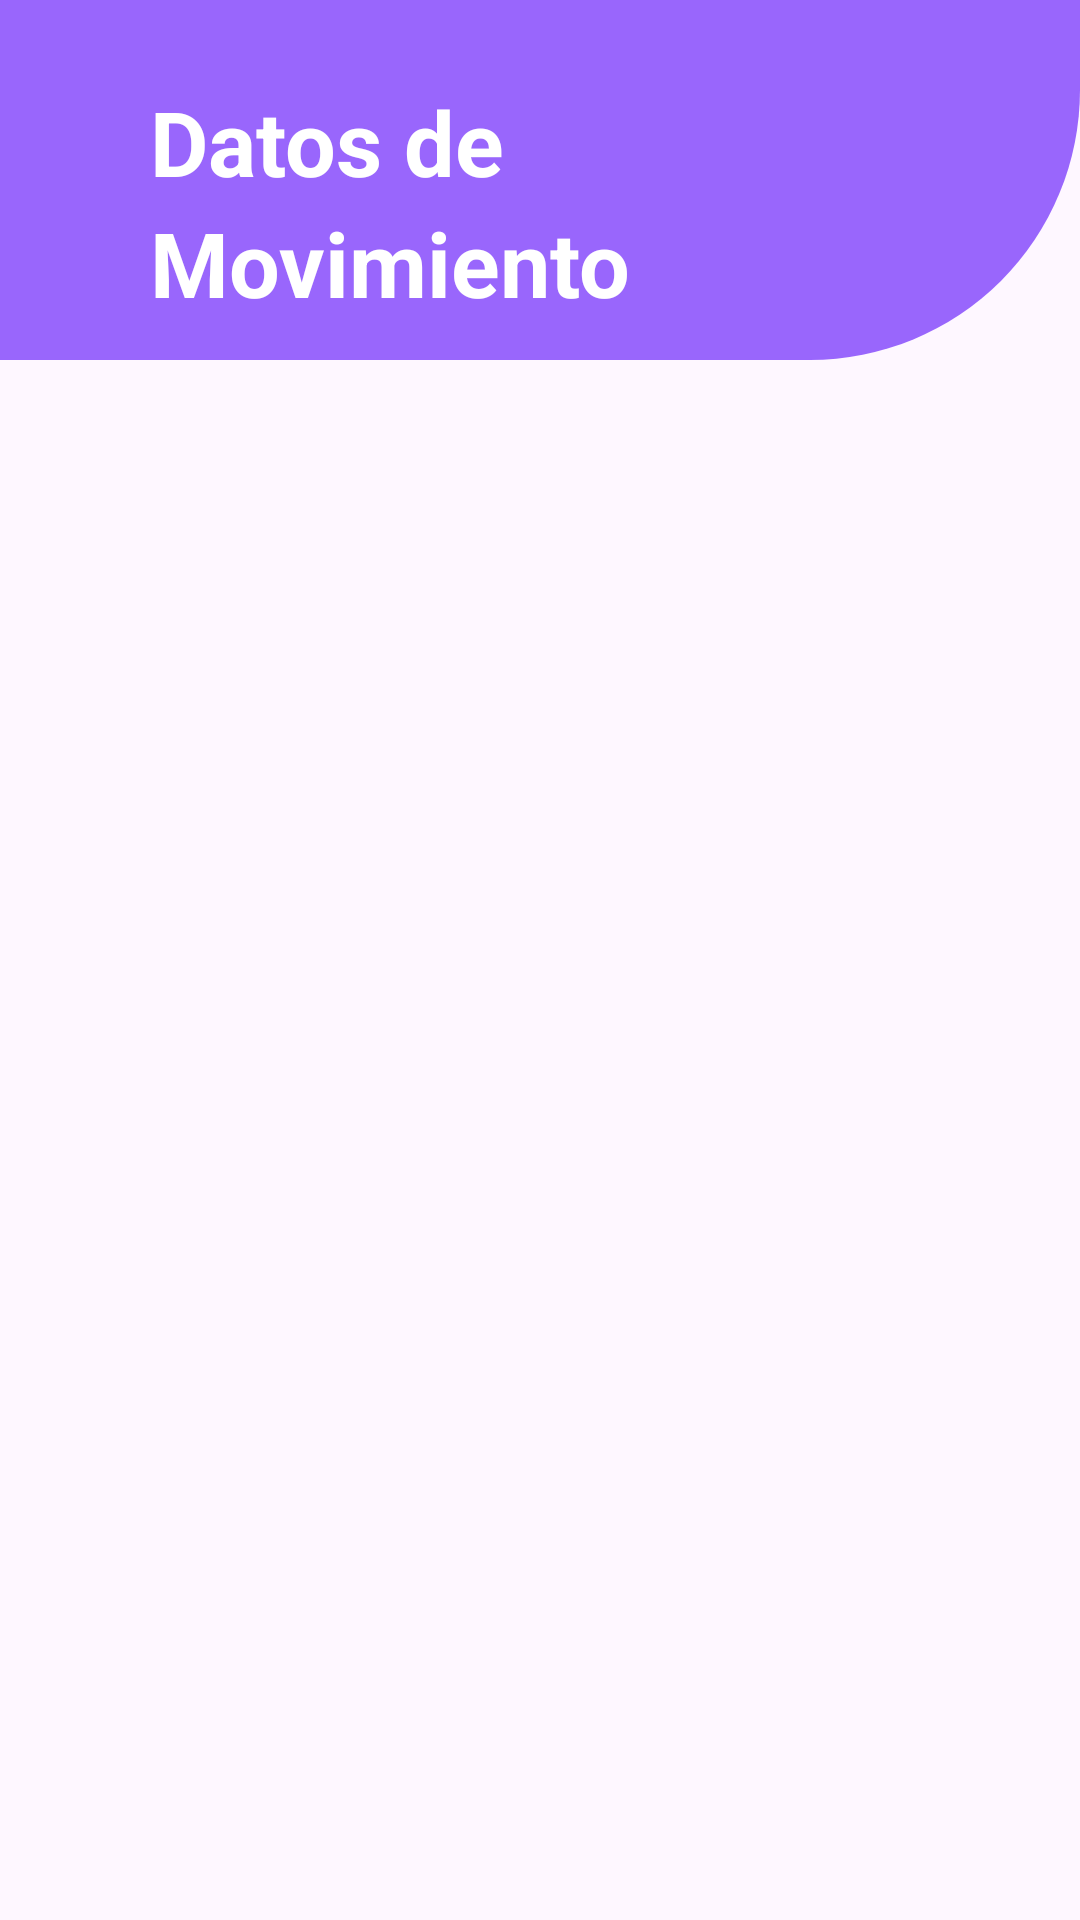

Here is an Android app screen rendered from its layout file. Give the layout XML and the strings, colors and styles it references.
<!-- AndroidManifest.xml: application theme Theme.CredibanCo -->
<!-- res/layout/activity_item_view_detail.xml -->
<?xml version="1.0" encoding="utf-8"?>
<androidx.constraintlayout.widget.ConstraintLayout xmlns:android="http://schemas.android.com/apk/res/android"
    xmlns:app="http://schemas.android.com/apk/res-auto"
    xmlns:tools="http://schemas.android.com/tools"
    android:layout_width="match_parent"
    android:layout_height="match_parent"
    tools:context=".UI.Movements.View.ItemViewDetailActivity">
    <LinearLayout
        android:id="@+id/headerView"
        android:layout_width="match_parent"
        android:layout_height="120dp"
        android:background="@drawable/headre_shape"
        android:gravity="center|start"
        android:orientation="vertical"
        android:paddingHorizontal="50dp"
        android:paddingTop="15dp"
        app:layout_constraintEnd_toEndOf="parent"
        app:layout_constraintStart_toStartOf="parent"
        app:layout_constraintTop_toTopOf="parent">

        <TextView
            android:layout_width="wrap_content"
            android:layout_height="wrap_content"
            android:text="Datos de "
            android:textColor="@color/primaryColor"
            android:textSize="30sp"
            android:textStyle="bold" />

        <TextView
            android:layout_width="wrap_content"
            android:layout_height="wrap_content"
            android:text="Movimiento"
            android:textColor="@color/primaryColor"
            android:textSize="30sp"
            android:textStyle="bold" />
    </LinearLayout>


    <LinearLayout
        android:layout_width="match_parent"
        android:layout_height="0dp"
        android:layout_marginHorizontal="25dp"
        android:gravity="center|top"
        android:orientation="vertical"
        android:paddingTop="130dp"
        app:layout_constraintBottom_toBottomOf="parent"
        app:layout_constraintEnd_toEndOf="parent"
        app:layout_constraintStart_toStartOf="parent"
        app:layout_constraintTop_toBottomOf="@id/headerView">


        <TextView
            android:id="@+id/tvNumberID"
            android:layout_width="wrap_content"
            android:layout_height="wrap_content"
            tools:text="hola"
            />

        <TextView
            android:id="@+id/tvNumberIDSegond"
            android:layout_width="wrap_content"
            android:layout_height="wrap_content"
            tools:text="hola"
            />

        <TextView
            android:id="@+id/tvStatus"
            android:layout_width="wrap_content"
            android:layout_height="wrap_content"
            tools:text="hola"
            />

    </LinearLayout>
</androidx.constraintlayout.widget.ConstraintLayout>
<!-- resources referenced by this layout -->
<resources>
  <color name="primaryColor">#FFFFFFFF</color>
  <!-- drawable headre_shape (drawable) -->
  <?xml version="1.0" encoding="utf-8"?>
  <layer-list xmlns:android="http://schemas.android.com/apk/res/android">
      <item> 
          <shape android:shape="rectangle">
              <corners
                  android:bottomRightRadius="90dp" />
              <solid android:color="#955300FA" /> 
          </shape>
      </item>
  </layer-list>
  <style name="Theme.CredibanCo" parent="Base.Theme.CredibanCo" />
  <style name="Base.Theme.CredibanCo" parent="Theme.Material3.DayNight.NoActionBar">
          
          
      </style>
</resources>
